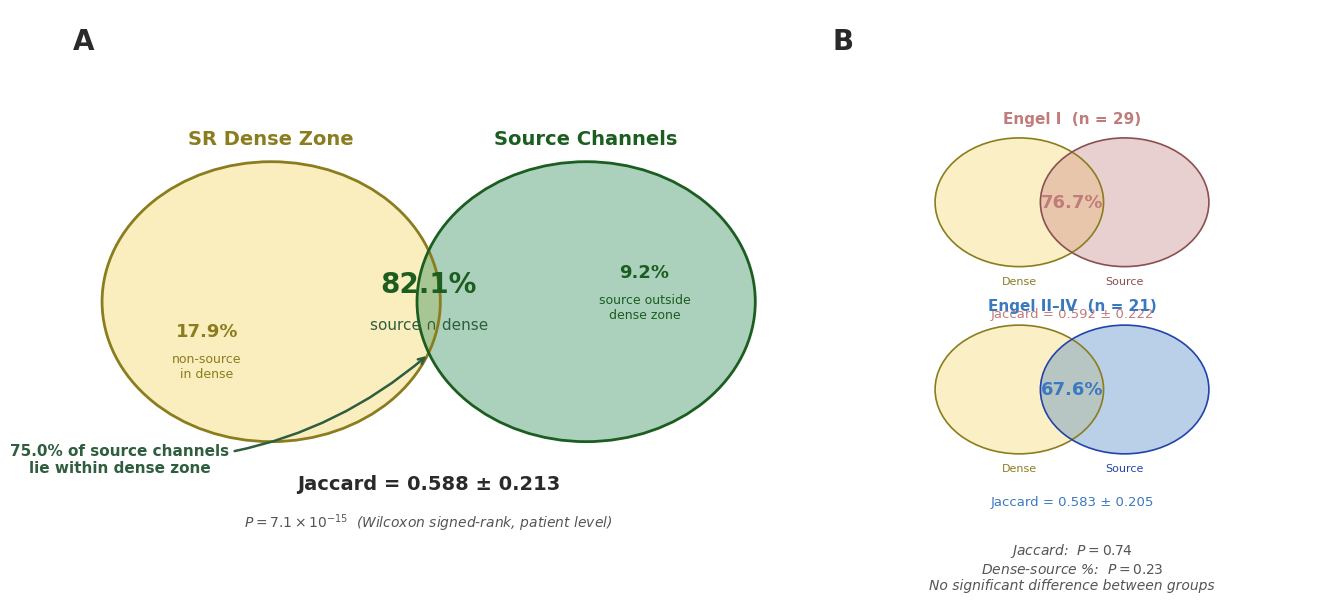

Generate this figure with matplotlib: (Note: this script raises an exception after producing the figure.)
import os
import numpy as np
import matplotlib
matplotlib.use('Agg')
import matplotlib.pyplot as plt
from matplotlib.patches import Ellipse

plt.rcParams['font.family'] = ['Times New Roman', 'DejaVu Sans']
plt.rcParams['axes.unicode_minus'] = False
plt.rcParams['pdf.fonttype'] = 42

OUT = r'<OUTPUT_DIR>'

C_DENSE  = '#F4D35E'
C_SRC    = '#2E8B57'
C_OVER   = '#8DB87C'
C_GOOD   = '#C27B7B'
C_POOR   = '#3A79C0'
EC_DENSE = '#8B7D1E'
EC_SRC   = '#1B5E20'
C_TEXT   = '#2a2a2a'

def main():
    fig, (axA, axB) = plt.subplots(1, 2, figsize=(13.0, 6.0), dpi=300,
                                   gridspec_kw={'width_ratios': [1.45, 1.0],
                                                'wspace': 0.02})

    axA.set_xlim(-3.2, 3.2)
    axA.set_ylim(-2.2, 2.5)
    axA.set_aspect('equal')
    axA.axis('off')

    rx, ry = 1.45, 1.20
    sep = 1.35
    cx1, cx2 = -sep, +sep

    axA.add_patch(Ellipse((cx1, 0), 2*rx, 2*ry,
                           fc=C_DENSE, ec='none', alpha=0.40, zorder=1))
    axA.add_patch(Ellipse((cx2, 0), 2*rx, 2*ry,
                           fc=C_SRC, ec='none', alpha=0.40, zorder=1))

    axA.add_patch(Ellipse((cx1, 0), 2*rx, 2*ry,
                           fc='none', ec=EC_DENSE, lw=2.0, zorder=4))
    axA.add_patch(Ellipse((cx2, 0), 2*rx, 2*ry,
                           fc='none', ec=EC_SRC, lw=2.0, zorder=4))

    axA.text(0, 0.15, '82.1%', ha='center', va='center',
             fontsize=20, color=EC_SRC, fontweight='bold', zorder=5)
    axA.text(0, -0.20, 'source ∩ dense', ha='center', va='center',
             fontsize=11, color='#2E5E3E', zorder=5)

    axA.text(cx1 - 0.55, -0.25, '17.9%', ha='center', va='center',
             fontsize=13, color=EC_DENSE, fontweight='bold', zorder=5)
    axA.text(cx1 - 0.55, -0.55, 'non-source\nin dense', ha='center', va='center',
             fontsize=9, color=EC_DENSE, zorder=5)

    axA.text(cx2 + 0.50, 0.25, '9.2%', ha='center', va='center',
             fontsize=13, color=EC_SRC, fontweight='bold', zorder=5)
    axA.text(cx2 + 0.50, -0.05, 'source outside\ndense zone', ha='center', va='center',
             fontsize=9, color=EC_SRC, zorder=5)

    axA.text(cx1, ry + 0.12, 'SR Dense Zone', ha='center', va='bottom',
             fontsize=14, color=EC_DENSE, fontweight='bold', zorder=5)
    axA.text(cx2, ry + 0.12, 'Source Channels', ha='center', va='bottom',
             fontsize=14, color=EC_SRC, fontweight='bold', zorder=5)

    axA.annotate('75.0% of source channels\nlie within dense zone',
                 xy=(0.0, -0.45), xytext=(-2.65, -1.35),
                 fontsize=11, color='#2E5E3E', fontweight='bold',
                 ha='center', va='center',
                 arrowprops=dict(arrowstyle='->', color='#2E5E3E',
                                 lw=1.8, connectionstyle='arc3,rad=0.20'),
                 zorder=5)

    axA.text(0, -ry - 0.28, 'Jaccard = 0.588 ± 0.213',
             ha='center', va='top', fontsize=14, color=C_TEXT,
             fontweight='bold', zorder=5)

    axA.text(0, -ry - 0.60,
             '$P = 7.1 \\times 10^{-15}$  (Wilcoxon signed-rank, patient level)',
             ha='center', va='top', fontsize=10, color='#555555',
             style='italic', zorder=5)

    axA.text(-3.05, 2.35, 'A', fontsize=20, fontweight='bold',
             color=C_TEXT, va='top', zorder=5)

    axB.set_xlim(-2.2, 2.2)
    axB.set_ylim(-2.2, 2.5)
    axB.set_aspect('equal')
    axB.axis('off')

    mr, mry = 0.72, 0.55
    msep = 0.45

    my1 = 0.85
    mx1 = 0.0
    axB.add_patch(Ellipse((mx1 - msep, my1), 2*mr, 2*mry,
                           fc=C_DENSE, ec='none', alpha=0.35, zorder=1))
    axB.add_patch(Ellipse((mx1 + msep, my1), 2*mr, 2*mry,
                           fc=C_GOOD, ec='none', alpha=0.35, zorder=1))
    axB.add_patch(Ellipse((mx1 - msep, my1), 2*mr, 2*mry,
                           fc='none', ec=EC_DENSE, lw=1.2, zorder=3))
    axB.add_patch(Ellipse((mx1 + msep, my1), 2*mr, 2*mry,
                           fc='none', ec='#8B4F4F', lw=1.2, zorder=3))
    axB.text(mx1, my1, '76.7%', ha='center', va='center',
             fontsize=13, fontweight='bold', color=C_GOOD, zorder=5)
    axB.text(mx1 - msep, my1 - mry - 0.08, 'Dense', ha='center', va='top',
             fontsize=8, color=EC_DENSE, zorder=5)
    axB.text(mx1 + msep, my1 - mry - 0.08, 'Source', ha='center', va='top',
             fontsize=8, color='#8B4F4F', zorder=5)
    axB.text(mx1, my1 + mry + 0.10, 'Engel I  (n = 29)', ha='center', va='bottom',
             fontsize=11, color=C_GOOD, fontweight='bold', zorder=5)
    axB.text(mx1, my1 - mry - 0.35, 'Jaccard = 0.592 ± 0.222',
             ha='center', va='top', fontsize=9.5, color=C_GOOD, zorder=5)

    my2 = -0.75
    mx2 = 0.0
    axB.add_patch(Ellipse((mx2 - msep, my2), 2*mr, 2*mry,
                           fc=C_DENSE, ec='none', alpha=0.35, zorder=1))
    axB.add_patch(Ellipse((mx2 + msep, my2), 2*mr, 2*mry,
                           fc=C_POOR, ec='none', alpha=0.35, zorder=1))
    axB.add_patch(Ellipse((mx2 - msep, my2), 2*mr, 2*mry,
                           fc='none', ec=EC_DENSE, lw=1.2, zorder=3))
    axB.add_patch(Ellipse((mx2 + msep, my2), 2*mr, 2*mry,
                           fc='none', ec='#2244AA', lw=1.2, zorder=3))
    axB.text(mx2, my2, '67.6%', ha='center', va='center',
             fontsize=13, fontweight='bold', color=C_POOR, zorder=5)
    axB.text(mx2 - msep, my2 - mry - 0.08, 'Dense', ha='center', va='top',
             fontsize=8, color=EC_DENSE, zorder=5)
    axB.text(mx2 + msep, my2 - mry - 0.08, 'Source', ha='center', va='top',
             fontsize=8, color='#2244AA', zorder=5)
    axB.text(mx2, my2 + mry + 0.10, 'Engel II\u2013IV  (n = 21)', ha='center', va='bottom',
             fontsize=11, color=C_POOR, fontweight='bold', zorder=5)
    axB.text(mx2, my2 - mry - 0.35, 'Jaccard = 0.583 ± 0.205',
             ha='center', va='top', fontsize=9.5, color=C_POOR, zorder=5)

    axB.text(0, -2.05,
             'Jaccard:  $P = 0.74$\n'
             'Dense-source %:  $P = 0.23$\n'
             'No significant difference between groups',
             ha='center', va='top', fontsize=10, color='#555555',
             style='italic', zorder=5)

    axB.text(-2.05, 2.35, 'B', fontsize=20, fontweight='bold',
             color=C_TEXT, va='top', zorder=5)

    fig.subplots_adjust(left=0.01, right=0.99, top=0.98, bottom=0.02)

    png = os.path.join(OUT, 'fig9_mechanism_overlap.png')
    fig.savefig(png, dpi=300)
    fig.savefig(png.replace('.png', '.pdf'))
    plt.close(fig)
    print('saved %s' % png)

if __name__ == '__main__':
    main()
